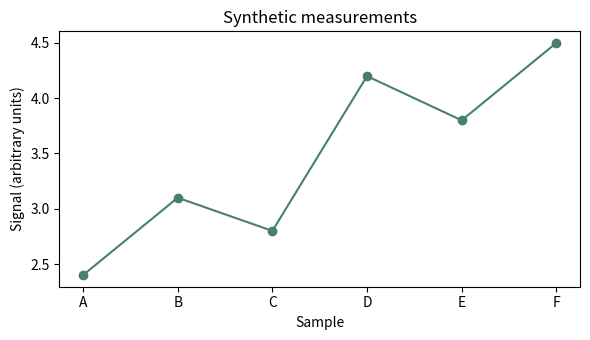

This chart was generated by the following Python code:
# A synthetic workspace example, not biological evidence.
# Run this file, then inspect the environment or reuse `measurements` in the console.
import pandas as pd
import matplotlib.pyplot as plt

measurements = pd.DataFrame({
    "sample": ["A", "B", "C", "D", "E", "F"],
    "signal": [2.4, 3.1, 2.8, 4.2, 3.8, 4.5],
})

fig, ax = plt.subplots(figsize=(6, 3.5))
ax.plot(measurements["sample"], measurements["signal"], "o-", color="#497e75")
ax.set(xlabel="Sample", ylabel="Signal (arbitrary units)", title="Synthetic measurements")
fig.tight_layout()
plt.show()
measurements
